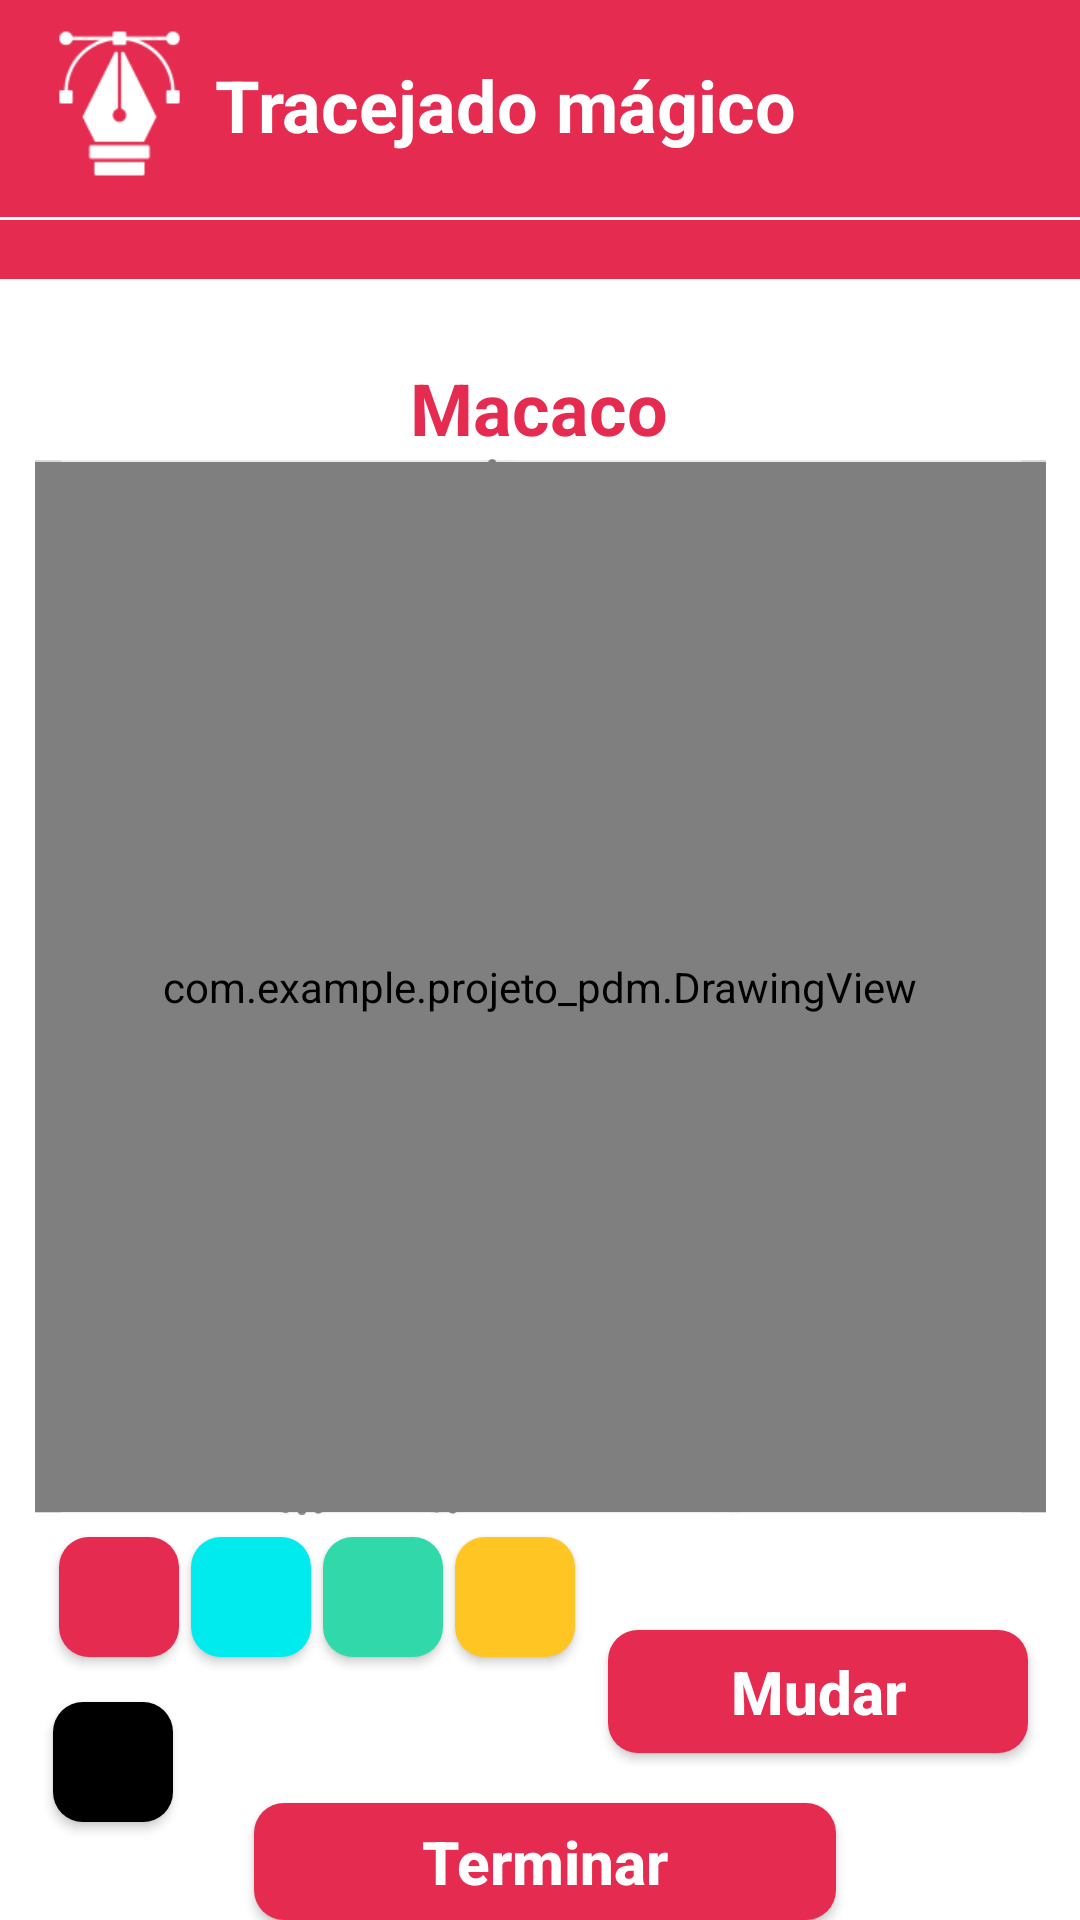

Reconstruct the res/layout file that produces this screen, plus the resources it refers to.
<!-- AndroidManifest.xml: application theme Theme.Projeto_PDM -->
<!-- res/layout/activity_tela_tracejado_magico.xml -->
<?xml version="1.0" encoding="utf-8"?>
<androidx.constraintlayout.widget.ConstraintLayout xmlns:android="http://schemas.android.com/apk/res/android"
    xmlns:app="http://schemas.android.com/apk/res-auto"
    xmlns:tools="http://schemas.android.com/tools"
    android:id="@+id/main"
    android:layout_width="match_parent"
    android:layout_height="match_parent"
    android:background="@color/vermelho"
    tools:context=".Tela_TracejadoMagico">

    <View
        android:id="@+id/container"
        style="@style/View_jogo1"
        android:layout_width="449dp"
        android:layout_height="83dp"
        android:layout_marginTop="4dp"
        app:layout_constraintEnd_toEndOf="parent"
        app:layout_constraintHorizontal_bias="0.6"
        app:layout_constraintStart_toStartOf="parent"
        app:layout_constraintTop_toTopOf="@id/container"
        tools:ignore="ExtraText" />

    <ImageView
        android:id="@+id/Logo2"
        android:layout_width="51dp"
        android:layout_height="49dp"
        android:layout_marginTop="4dp"
        android:src="@drawable/img1_1"
        app:layout_constraintBottom_toBottomOf="@+id/container"
        app:layout_constraintEnd_toEndOf="parent"
        app:layout_constraintHorizontal_bias="0.046"
        app:layout_constraintStart_toStartOf="parent"
        app:layout_constraintTop_toTopOf="parent"
        app:layout_constraintVertical_bias="0.3" />

    <TextView
        android:id="@+id/texgametooons"
        android:layout_width="wrap_content"
        android:layout_height="wrap_content"
        android:text="Tracejado mágico"
        android:textColor="@color/white"
        android:textSize="24sp"
        android:textStyle="bold"
        app:layout_constraintBottom_toBottomOf="@+id/container"
        app:layout_constraintEnd_toEndOf="parent"
        app:layout_constraintHorizontal_bias="0.062"
        app:layout_constraintStart_toEndOf="@+id/Logo2"
        app:layout_constraintTop_toTopOf="parent"
        app:layout_constraintVertical_bias="0.458"
        tools:ignore="MissingConstraints" />

    <View
        android:id="@+id/magico"
        style="@style/ContainerComponents"
        android:layout_width="373dp"
        android:layout_height="553dp"
        android:background="@color/white"
        app:layout_constraintBottom_toBottomOf="parent"
        app:layout_constraintEnd_toEndOf="parent"
        app:layout_constraintStart_toStartOf="parent"
        app:layout_constraintTop_toBottomOf="@+id/container"
        app:layout_constraintVertical_bias="0.0" />

    <TextView
        android:id="@+id/texTracejadomagico"
        android:layout_width="wrap_content"
        android:layout_height="wrap_content"
        android:text="Macaco"
        android:textColor="@color/vermelho"
        android:textSize="24sp"
        android:textStyle="bold"
        app:layout_constraintBottom_toBottomOf="@+id/magico"
        app:layout_constraintEnd_toEndOf="@+id/magico"
        app:layout_constraintHorizontal_bias="0.498"
        app:layout_constraintStart_toStartOf="@+id/magico"
        app:layout_constraintTop_toTopOf="@+id/magico"
        app:layout_constraintVertical_bias="0.051"
        tools:ignore="MissingConstraints" />

    <View
        android:id="@+id/quadrado"
        style="@style/ContainerComponents"
        android:layout_width="337dp"
        android:layout_height="351dp"
        android:background="@color/cinza"
        app:layout_constraintBottom_toBottomOf="@+id/magico"
        app:layout_constraintEnd_toEndOf="@+id/magico"
        app:layout_constraintStart_toStartOf="@+id/magico"
        app:layout_constraintTop_toTopOf="@+id/magico"
        app:layout_constraintVertical_bias="0.249" />

    <ImageView
        android:id="@+id/translucentImage"
        android:layout_width="320dp"
        android:layout_height="352dp"
        android:alpha="0.5"
        android:scaleType="centerCrop"
        android:src="@drawable/macaco"
        app:layout_constraintBottom_toBottomOf="@+id/quadrado"
        app:layout_constraintEnd_toEndOf="@+id/quadrado"
        app:layout_constraintStart_toStartOf="@+id/quadrado"
        app:layout_constraintTop_toTopOf="@+id/quadrado" />

    <com.example.projeto_pdm.DrawingView
        android:id="@+id/drawingView"
        android:layout_width="337dp"
        android:layout_height="350dp"
        android:background="@android:color/transparent"
        app:layout_constraintBottom_toBottomOf="@+id/quadrado"
        app:layout_constraintEnd_toEndOf="@+id/quadrado"
        app:layout_constraintStart_toStartOf="@+id/quadrado"
        app:layout_constraintTop_toTopOf="@+id/quadrado" />

    
    <androidx.appcompat.widget.AppCompatButton
        android:id="@+id/colorButton1"
        style="@style/Button"
        android:layout_width="40dp"
        android:layout_height="40dp"
        android:layout_marginStart="8dp"
        android:layout_marginTop="8dp"
        android:backgroundTint="@color/vermelho"
        app:layout_constraintStart_toStartOf="@+id/quadrado"
        app:layout_constraintTop_toBottomOf="@+id/quadrado" />

    <androidx.appcompat.widget.AppCompatButton
        android:id="@+id/colorButton2"
        style="@style/Button"
        android:layout_width="40dp"
        android:layout_height="40dp"
        android:layout_marginStart="4dp"
        android:layout_marginTop="8dp"
        android:backgroundTint="@color/azul"
        app:layout_constraintStart_toEndOf="@+id/colorButton1"
        app:layout_constraintTop_toBottomOf="@+id/quadrado" />

    <androidx.appcompat.widget.AppCompatButton
        android:id="@+id/colorButton3"
        style="@style/Button"
        android:layout_width="40dp"
        android:layout_height="40dp"
        android:layout_marginStart="4dp"
        android:layout_marginTop="8dp"
        android:backgroundTint="@color/verde"
        app:layout_constraintStart_toEndOf="@+id/colorButton2"
        app:layout_constraintTop_toBottomOf="@+id/quadrado" />

    <androidx.appcompat.widget.AppCompatButton
        android:id="@+id/colorButton4"
        style="@style/Button"
        android:layout_width="40dp"
        android:layout_height="40dp"
        android:layout_marginStart="4dp"
        android:layout_marginTop="8dp"
        android:backgroundTint="@color/amarelo"
        app:layout_constraintStart_toEndOf="@+id/colorButton3"
        app:layout_constraintTop_toBottomOf="@+id/quadrado" />

    <androidx.appcompat.widget.AppCompatButton
        android:id="@+id/colorButton5"
        style="@style/Button"
        android:layout_width="40dp"
        android:layout_height="40dp"
        android:layout_marginStart="24dp"
        android:backgroundTint="@color/black"
        app:layout_constraintStart_toStartOf="@+id/magico"
        app:layout_constraintTop_toBottomOf="@+id/colorButton1" />

    <androidx.appcompat.widget.AppCompatButton
        android:id="@+id/button"
        style="@style/Button"
        android:layout_width="140dp"
        android:layout_height="41dp"
        android:layout_marginEnd="24dp"
        android:text="Mudar"
        app:layout_constraintBottom_toBottomOf="@+id/magico"
        app:layout_constraintEnd_toEndOf="@+id/magico"
        app:layout_constraintTop_toBottomOf="@+id/quadrado"
        app:layout_constraintVertical_bias="0.282" />

    <androidx.appcompat.widget.AppCompatButton
        android:id="@+id/button_terminar"
        style="@style/Button"
        android:layout_width="194dp"
        android:layout_height="39dp"
        android:layout_marginEnd="88dp"
        android:text="Terminar"
        app:layout_constraintBottom_toBottomOf="@+id/magico"
        app:layout_constraintEnd_toEndOf="@+id/magico"
        app:layout_constraintTop_toBottomOf="@+id/quadrado"
        app:layout_constraintVertical_bias="0.931" />

</androidx.constraintlayout.widget.ConstraintLayout>
<!-- resources referenced by this layout -->
<resources>
  <color name="amarelo">#FFC522</color>
  <color name="azul">#00EBED</color>
  <color name="black">#FF000000</color>
  <color name="cinza">#D9D9D9</color>
  <color name="verde">#30D8AA</color>
  <color name="vermelho">#E52B50</color>
  <color name="white">#FFFFFFFF</color>
  <!-- drawable img1_1: png bitmap (drawable, 2401 bytes) -->
  <!-- drawable macaco: jpg bitmap (drawable, 64699 bytes) -->
  <style name="Button">
          <item name="android:layout_width">match_parent</item>
          <item name="android:layout_height">wrap_content</item>
          <item name="android:layout_marginLeft">150dp</item>
          <item name="android:layout_marginRight">150dp</item>
          <item name="android:layout_marginTop">15dp</item>
          <item name="android:padding">5dp</item>
          <item name="android:textColor">@color/white</item>
          <item name="android:textSize">20sp</item>
          <item name="android:textStyle">bold</item>
          <item name="android:textAllCaps">false</item>
          <item name="android:background">@drawable/button</item>
      </style>
  <style name="ContainerComponents">
          <item name="android:layout_width">match_parent</item>
          <item name="android:layout_height">250dp</item>
          <item name="android:background">@drawable/container_components</item>
          <item name="android:layout_margin">20dp</item>
  
      </style>
  <style name="View_jogo1">
          <item name="android:layout_width">match_parent</item>
          <item name="android:layout_height">250dp</item>
          <item name="android:background">@drawable/view_jogo1</item>
          <item name="android:layout_margin">10dp</item>
      </style>
  <style name="Theme.Projeto_PDM" parent="Base.Theme.Projeto_PDM" />
  <!-- drawable button (drawable) -->
  <?xml version="1.0" encoding="utf-8"?>
  <shape xmlns:android="http://schemas.android.com/apk/res/android">
  
      <corners android:radius="10dp"/>
      <solid android:color="@color/vermelho"/>
  </shape>
  <!-- drawable container_components (drawable) -->
  <?xml version="1.0" encoding="utf-8"?>
  <shape xmlns:android="http://schemas.android.com/apk/res/android">
  
      <solid android:color="@color/white"/>
      <corners android:radius="25dp"/>
      <stroke android:color="@color/vermelho" android:width="1dp"/>
  
  </shape>
  <!-- drawable view_jogo1 (drawable) -->
  <?xml version="1.0" encoding="utf-8"?>
  <shape xmlns:android="http://schemas.android.com/apk/res/android">
  
      <solid android:color="@color/vermelho"/>
      <corners android:radius="0dp"/>
      <stroke android:color="@color/white" android:width="1dp"/>
  
  </shape>
  <style name="Base.Theme.Projeto_PDM" parent="Theme.Material3.DayNight.NoActionBar">
          
          
      </style>
</resources>
